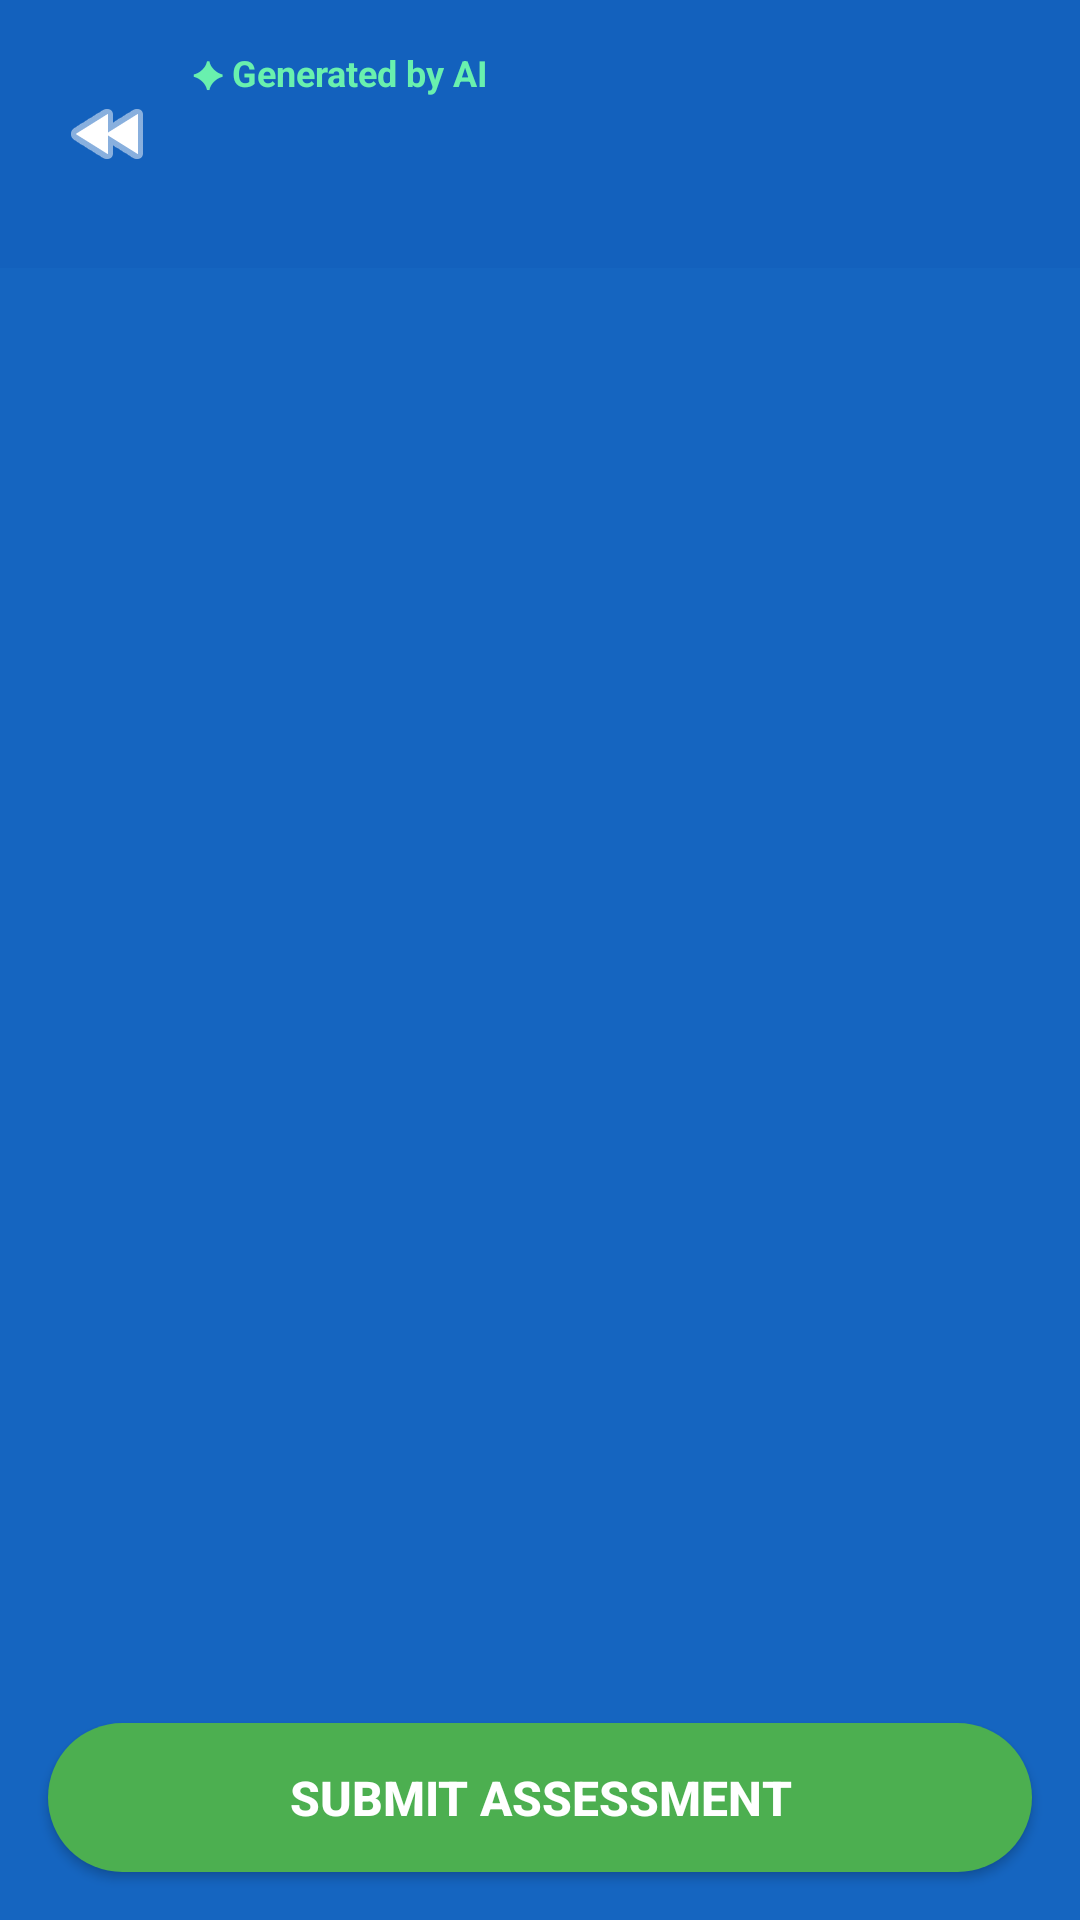

This screen was rendered from an Android layout file. Write that file and the resources it references.
<!-- AndroidManifest.xml: application theme Theme.LearningApp -->
<!-- res/layout/activity_task.xml -->
<?xml version="1.0" encoding="utf-8"?>
<RelativeLayout xmlns:android="http://schemas.android.com/apk/res/android"
    android:layout_width="match_parent"
    android:layout_height="match_parent"
    android:background="@color/blue_primary">

    
    <LinearLayout
        android:id="@+id/header"
        android:layout_width="match_parent"
        android:layout_height="wrap_content"
        android:background="#220D47A1"
        android:padding="16dp"
        android:orientation="horizontal"
        android:gravity="center_vertical">

        <ImageButton
            android:id="@+id/btnBack"
            android:layout_width="40dp"
            android:layout_height="40dp"
            android:background="?attr/selectableItemBackgroundBorderless"
            android:src="@android:drawable/ic_media_rew"
            android:tint="@color/white"
            android:contentDescription="Back to home"/>

        <LinearLayout
            android:layout_width="match_parent"
            android:layout_height="wrap_content"
            android:orientation="vertical"
            android:layout_marginStart="8dp">

            <TextView
                android:layout_width="wrap_content"
                android:layout_height="wrap_content"
                android:text="✦ Generated by AI"
                android:textColor="#69F0AE"
                android:textSize="12sp"
                android:textStyle="bold"/>

            <TextView
                android:id="@+id/tvTaskTitle"
                android:layout_width="match_parent"
                android:layout_height="wrap_content"
                android:textColor="@color/white"
                android:textSize="18sp"
                android:textStyle="bold"/>

            <TextView
                android:id="@+id/tvTaskDesc"
                android:layout_width="match_parent"
                android:layout_height="wrap_content"
                android:textColor="@color/white_70"
                android:textSize="12sp"/>
        </LinearLayout>
    </LinearLayout>

    
    <ScrollView
        android:id="@+id/scrollQuestions"
        android:layout_width="match_parent"
        android:layout_height="match_parent"
        android:layout_below="@id/header"
        android:layout_above="@id/btnSubmit"
        android:padding="16dp">

        <LinearLayout
            android:id="@+id/llQuestions"
            android:layout_width="match_parent"
            android:layout_height="wrap_content"
            android:orientation="vertical"/>
    </ScrollView>

    
    <Button
        android:id="@+id/btnSubmit"
        style="@style/GreenButton"
        android:layout_width="match_parent"
        android:layout_height="wrap_content"
        android:layout_alignParentBottom="true"
        android:layout_margin="16dp"
        android:text="Submit Assessment"
        android:contentDescription="Submit your answers"/>

</RelativeLayout>
<!-- resources referenced by this layout -->
<resources>
  <color name="blue_primary">#1565C0</color>
  <color name="white">#FFFFFF</color>
  <color name="white_70">#B3FFFFFF</color>
  <style name="GreenButton">
          <item name="android:background">@drawable/btn_green_bg</item>
          <item name="android:textColor">@color/white</item>
          <item name="android:textSize">16sp</item>
          <item name="android:textStyle">bold</item>
          <item name="android:padding">14dp</item>
          <item name="android:layout_width">match_parent</item>
          <item name="android:layout_height">wrap_content</item>
      </style>
  <style name="Theme.LearningApp" parent="Theme.MaterialComponents.Light.NoActionBar">
          <item name="colorPrimary">@color/blue_primary</item>
          <item name="colorPrimaryDark">@color/blue_dark</item>
          <item name="colorAccent">@color/green_btn</item>
          <item name="android:windowBackground">@color/blue_primary</item>
          <item name="android:statusBarColor">@color/blue_dark</item>
      </style>
  <!-- drawable btn_green_bg (drawable) -->
  <?xml version="1.0" encoding="utf-8"?>
  <shape xmlns:android="http://schemas.android.com/apk/res/android"
      android:shape="rectangle">
      <solid android:color="@color/green_btn"/>
      <corners android:radius="28dp"/>
  </shape>
  <color name="blue_dark">#0D47A1</color>
  <color name="green_btn">#4CAF50</color>
</resources>
